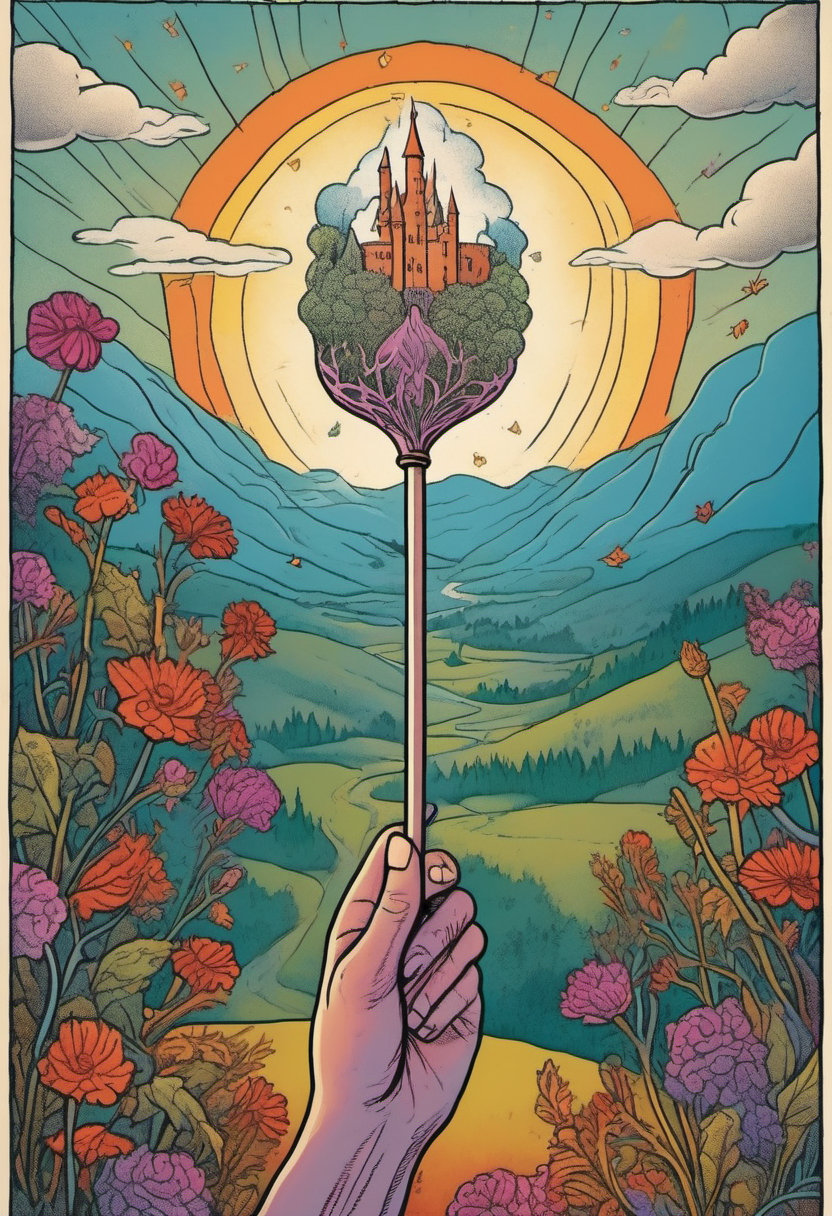
Generation parameters embedded in this image by ComfyUI (PNG 'prompt' text chunk: the API-format workflow graph, JSON):
{"3":{"inputs":{"seed":1761280253,"steps":40,"cfg":8.5,"sampler_name":"euler","scheduler":"normal","denoise":1.0,"model":["4",0],"positive":["6",0],"negative":["7",0],"latent_image":["5",0]},"class_type":"KSampler"},"4":{"inputs":{"ckpt_name":"sd_xl_base_1.0.safetensors"},"class_type":"CheckpointLoaderSimple"},"5":{"inputs":{"width":832,"height":1216,"batch_size":1},"class_type":"EmptyLatentImage"},"6":{"inputs":{"text":"hand emerging from cloud holding flowering wand, leaves falling, castle and hills in distance, creative spark, new opportunity, fire element energy, vibrant dynamic atmosphere, detailed illustration, vintage tarot card artwork, mystical illustration, symbolic imagery, clean composition, no text, no borders, detailed artistic rendering, traditional tarot aesthetics","clip":["4",1]},"class_type":"CLIPTextEncode"},"7":{"inputs":{"text":"text, letters, words, numbers, typography, writing, calligraphy, hieroglyphics, symbols, runes, inscriptions, labels, titles, captions, watermark, signature, borders, frames, edges, decorative border, card border, golden frame, ornate frame, picture frame, card frame, outer border, blurry, low quality, cartoon, anime, 3d render, photograph, photo","clip":["4",1]},"class_type":"CLIPTextEncode"},"8":{"inputs":{"samples":["3",0],"vae":["4",2]},"class_type":"VAEDecode"},"9":{"inputs":{"filename_prefix":"wands_ace_of_wands","images":["8",0]},"class_type":"SaveImage"}}